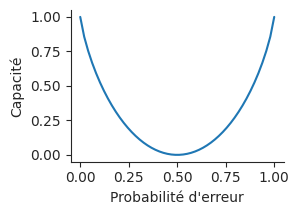

Write the Python code that produced this figure. (Note: this script raises an exception after producing the figure.)
import matplotlib.pyplot as plt
import numpy as np
import seaborn as sns

probs = np.linspace(0, 1)

def plog(p):
    if p == 0:
        return 0
    else:
        return p * np.log2(p)

capacites = np.array([1 + plog(p) + plog(1 - p) for p in probs])

sns.set_style("ticks")
plt.figure(figsize=(3, 2.25))
plt.plot(probs, capacites)
plt.xlabel("Probabilité d'erreur")
plt.ylabel("Capacité")
sns.despine()
plt.tight_layout()
plt.savefig("../capacite_canal.pdf")





